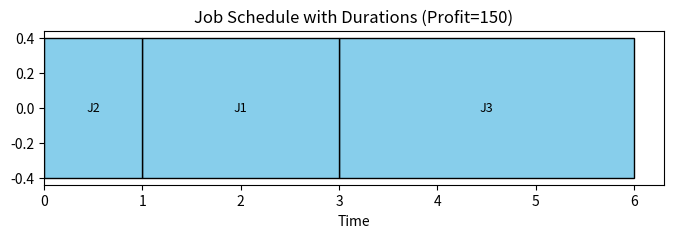

This chart was generated by the following Python code:
import random
import matplotlib.pyplot as plt

# Jobs: id, duration, deadline, profit
jobs = [
    {"id": 1, "duration": 2, "deadline": 4, "profit": 50},
    {"id": 2, "duration": 1, "deadline": 2, "profit": 30},
    {"id": 3, "duration": 3, "deadline": 6, "profit": 70},
    {"id": 4, "duration": 2, "deadline": 5, "profit": 40},
]

# Evaluate a sequence
def evaluate(sequence, jobs):
    max_deadline = max(job["deadline"] for job in jobs)
    timeline = [None] * (max_deadline + 1)
    total_profit = 0
    schedule = []

    for job_id in sequence:
        job = next(j for j in jobs if j["id"] == job_id)
        d = job["duration"]

        # try to place job before its deadline
        for start in range(job["deadline"] - d + 1, 0, -1):  # latest possible start
            if all(timeline[t] is None for t in range(start, start + d)):
                for t in range(start, start + d):
                    timeline[t] = job
                total_profit += job["profit"]
                schedule.append((job["id"], start, start + d))
                break

    return total_profit, schedule

# Tabu search (same as before, just using new evaluate)
def tabu_search(jobs, iterations=100, tabu_tenure=5, neighbors=20):
    job_ids = [job["id"] for job in jobs]
    current = job_ids[:]
    random.shuffle(current)
    best = current[:]
    best_profit, _ = evaluate(best, jobs)
    tabu_list = {}

    for it in range(iterations):
        candidate = None
        candidate_profit = -1
        for _ in range(neighbors):
            i, j = random.sample(range(len(job_ids)), 2)
            neighbor = current[:]
            neighbor[i], neighbor[j] = neighbor[j], neighbor[i]
            move = (min(neighbor[i], neighbor[j]), max(neighbor[i], neighbor[j]))
            if move in tabu_list and tabu_list[move] > it:
                continue
            profit, _ = evaluate(neighbor, jobs)
            if profit > candidate_profit:
                candidate, candidate_profit, candidate_move = neighbor, profit, move

        if candidate is not None:
            current = candidate
            if candidate_profit > best_profit:
                best, best_profit = candidate, candidate_profit
            tabu_list[candidate_move] = it + tabu_tenure
        print(f"Iter {it+1}: Current profit={candidate_profit}, Best profit={best_profit}")

    return best, best_profit, evaluate(best, jobs)[1]

# Visualization
def visualize(schedule, profit):
    fig, ax = plt.subplots(figsize=(8, 2))
    for job_id, start, end in schedule:
        ax.barh(0, end-start, left=start-1, edgecolor="black", color="skyblue")
        ax.text((start+end)/2 - 1, 0, f"J{job_id}", ha="center", va="center", fontsize=9)
    ax.set_xlabel("Time")
    ax.set_title(f"Job Schedule with Durations (Profit={profit})")
    plt.show()

# Run
best_seq, best_profit, schedule = tabu_search(jobs, iterations=50)
print("\nBest job sequence:", best_seq)
print("Best profit:", best_profit)
print("Schedule:", schedule)
visualize(schedule, best_profit)
